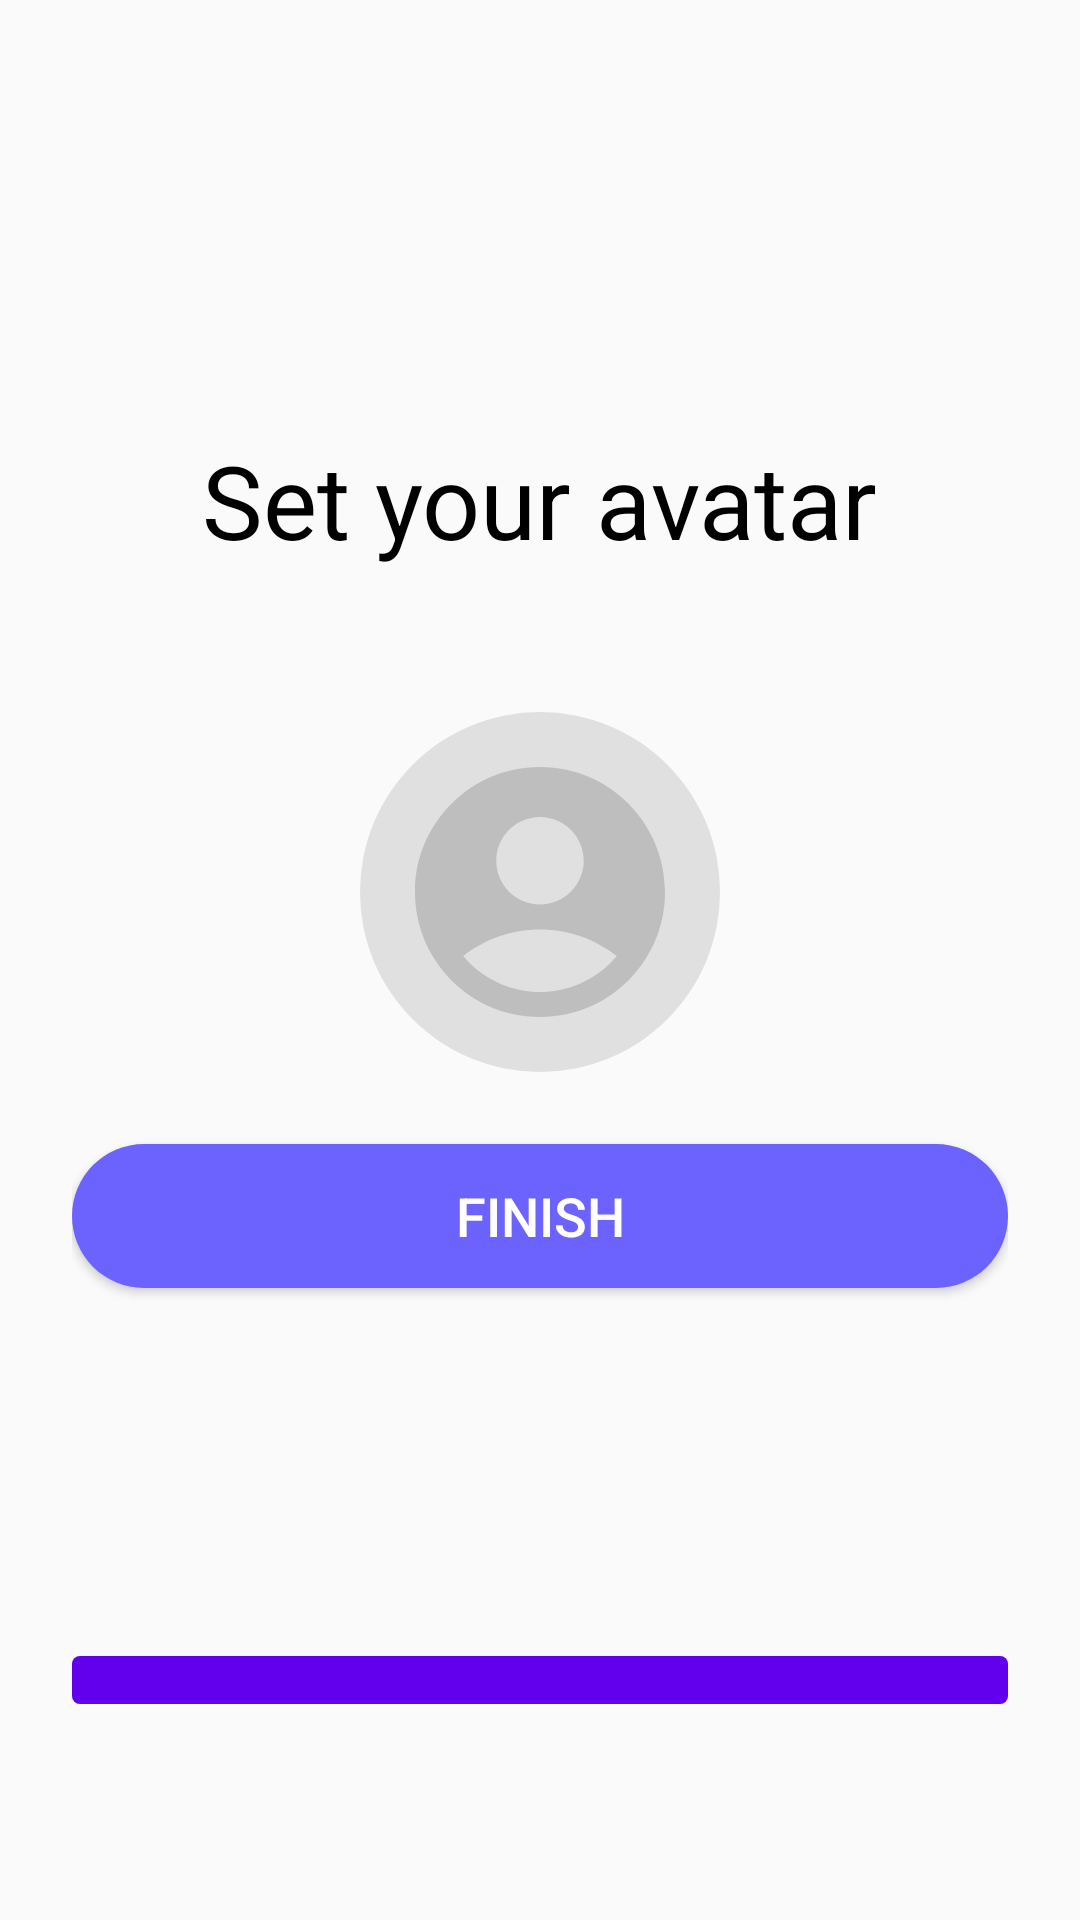

Here is an Android app screen rendered from its layout file. Give the layout XML and the strings, colors and styles it references.
<!-- AndroidManifest.xml: application theme Theme.Material3.Light.NoActionBar -->
<!-- res/layout/fragment_avatar.xml -->
<?xml version="1.0" encoding="utf-8"?>
<RelativeLayout xmlns:android="http://schemas.android.com/apk/res/android"
    android:layout_width="match_parent"
    android:layout_height="match_parent"
    android:padding="24dp"
    android:background="#FAFAFA">


    <TextView
        android:id="@+id/textViewAvatarPrompt"
        android:layout_width="wrap_content"
        android:layout_height="wrap_content"
        android:text="Set your avatar"
        android:textSize="34sp"
        android:textColor="#000"
    android:layout_centerHorizontal="true"
    android:layout_marginTop="120dp" />

    <ImageView
        android:id="@+id/imageViewAvatar"
        android:layout_width="120dp"
    android:layout_height="120dp"
    android:src="@drawable/baseline_account_circle_24"
    android:layout_below="@id/textViewAvatarPrompt"
    android:layout_centerHorizontal="true"
    android:layout_marginTop="48dp"
    android:background="@drawable/imageview_rounded_background"
    />


    <Button
        android:id="@+id/buttonAvatarProceed"
        android:layout_width="match_parent"
        android:layout_height="wrap_content"
        android:text="Finish"
        android:layout_below="@id/imageViewAvatar"
        android:layout_marginTop="24dp"
        android:background="@drawable/button_rounded_background"
    android:textColor="#FFF"
    android:textSize="18sp" />

    <ProgressBar
        android:id="@+id/setupProgressBar"
        style="?android:attr/progressBarStyleHorizontal"
        android:layout_width="match_parent"
        android:layout_height="wrap_content"
        android:layout_alignParentBottom="true"
        android:progressDrawable="@drawable/progress_bar_custom"
    android:max="5"
    android:progress="5"
    android:layout_marginBottom="48dp"/>

</RelativeLayout>
<!-- resources referenced by this layout -->
<resources>
  <!-- drawable baseline_account_circle_24 (drawable) -->
  <vector android:alpha="0.15" android:height="32dp"
      android:tint="#000000" android:viewportHeight="24"
      android:viewportWidth="24" android:width="32dp" xmlns:android="http://schemas.android.com/apk/res/android">
      <path android:fillColor="@android:color/white" android:pathData="M12,2C6.48,2 2,6.48 2,12s4.48,10 10,10s10,-4.48 10,-10S17.52,2 12,2zM12,6c1.93,0 3.5,1.57 3.5,3.5S13.93,13 12,13s-3.5,-1.57 -3.5,-3.5S10.07,6 12,6zM12,20c-2.03,0 -4.43,-0.82 -6.14,-2.88C7.55,15.8 9.68,15 12,15s4.45,0.8 6.14,2.12C16.43,19.18 14.03,20 12,20z"/>
  </vector>
  <!-- drawable button_rounded_background (drawable) -->
  <?xml version="1.0" encoding="utf-8"?>
  <shape xmlns:android="http://schemas.android.com/apk/res/android">
      <solid android:color="@color/bluebutton" />
      <corners android:radius="30dp"/>
  </shape>
  <!-- drawable imageview_rounded_background (drawable) -->
  <?xml version="1.0" encoding="utf-8"?>
  <shape xmlns:android="http://schemas.android.com/apk/res/android">
      <solid android:color="#E0E0E0"/> 
          <corners android:radius="60dp"/> 
          <padding android:top="10dp"
              android:bottom="10dp"
              android:left="10dp"
              android:right="10dp"/>
  
  </shape>
  <!-- drawable progress_bar_custom (drawable) -->
  <?xml version="1.0" encoding="utf-8"?>
  <layer-list xmlns:android="http://schemas.android.com/apk/res/android">
      <item android:id="@android:id/background">
          <shape>
              <corners android:radius="2.5dp" />
              <solid android:color="#E0E0E0"/> 
          </shape>
      </item>
      <item android:id="@android:id/progress">
          <clip>
              <shape>
                  <corners android:radius="2.5dp" />
                  <solid android:color="@color/purple_500"/> 
              </shape>
          </clip>
      </item>
  </layer-list>
  <color name="bluebutton">#6c63ff</color>
  <color name="purple_500">#FF6200EE</color>
</resources>
